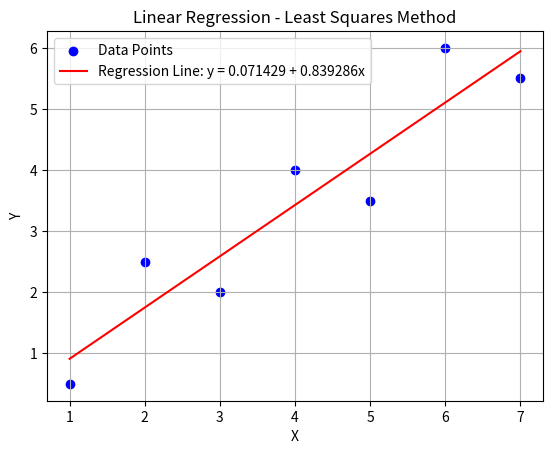

Here is the Python script that generated this plot:
import numpy as np
import matplotlib.pyplot as plt

class LinearRegression:
    def __init__(self, X, Y):
        """
        Initialize the LinearRegression model with input data X and Y.
        """
        self.X = np.array(X)
        self.Y = np.array(Y)
        self.n = len(X)
        self.a0 = 0  # Intercept
        self.a1 = 0  # Slope
    
    def fit(self):
        """
        Fit the linear regression model by calculating the coefficients.
        """
        sum_x = np.sum(self.X)
        sum_y = np.sum(self.Y)
        sum_xy = np.sum(self.X * self.Y)
        sum_x2 = np.sum(self.X ** 2)

        # Calculating slope (a1) and intercept (a0)
        self.a1 = (self.n * sum_xy - sum_x * sum_y) / (self.n * sum_x2 - sum_x ** 2)
        self.a0 = (sum_y - self.a1 * sum_x) / self.n

    def predict(self, X):
        """
        Predict Y values for given X using the regression line.
        """
        return self.a0 + self.a1 * np.array(X)

    def display_model(self):
        """
        Display the regression equation.
        """
        print(f"Linear Regression Model: y = {self.a0:.6f} + {self.a1:.6f}x")

    def plot(self):
        """
        Plot the original data points and the regression line.
        """
        Y_pred = self.predict(self.X)

        # Plotting the data points and the regression line
        plt.scatter(self.X, self.Y, color='blue', label='Data Points')
        plt.plot(self.X, Y_pred, color='red', label=f'Regression Line: y = {self.a0:.6f} + {self.a1:.6f}x')
        plt.xlabel('X')
        plt.ylabel('Y')
        plt.title('Linear Regression - Least Squares Method')
        plt.legend()
        plt.grid(True)
        plt.show()

# Usage
X = [1, 2, 3, 4, 5, 6, 7]
Y = [0.5, 2.5, 2.0, 4.0, 3.5, 6.0, 5.5]

# Create an instance of the LinearRegression class
model = LinearRegression(X, Y)

# Fit the model (calculate coefficients)
model.fit()

# Display the regression equation
model.display_model()

# Plot the data and the regression line
model.plot()
